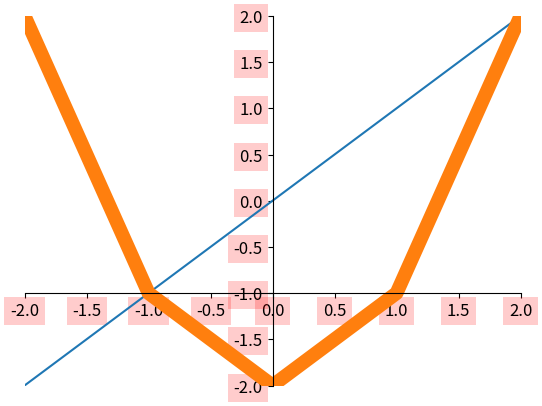

Write Python code to recreate this figure.
#coding:utf8
# 设置刻度格式
import numpy as np
import matplotlib.pyplot as plt

x = np.linspace(-4,5,10)  
y1= x
y2 =x**2 -2

plt.figure()	
l1, = plt.plot(x, y1)
l2, = plt.plot(x, y2, label='you',linewidth=10) 

ax  = plt.gca()

plt.xlim((-2, 2)) # 设置x轴显示的范围
plt.ylim((-2, 2))

ax.spines['right'].set_color('none')  # 设置右边的坐标轴不显示
ax.spines['top'].set_color('none')  # 设置上边的坐标轴不显示

ax.spines['bottom'].set_position(('data',-1))  # 将x轴绑定在y轴的-1的位置  
ax.spines['left'].set_position(('data',0))   # 将y轴绑定在x轴的0的位置

for label in ax.get_xticklabels() +ax.get_yticklabels():
	label.set_fontsize(12)
	label.set_bbox(dict(facecolor='r',edgecolor='None',alpha=0.2))

plt.show()

